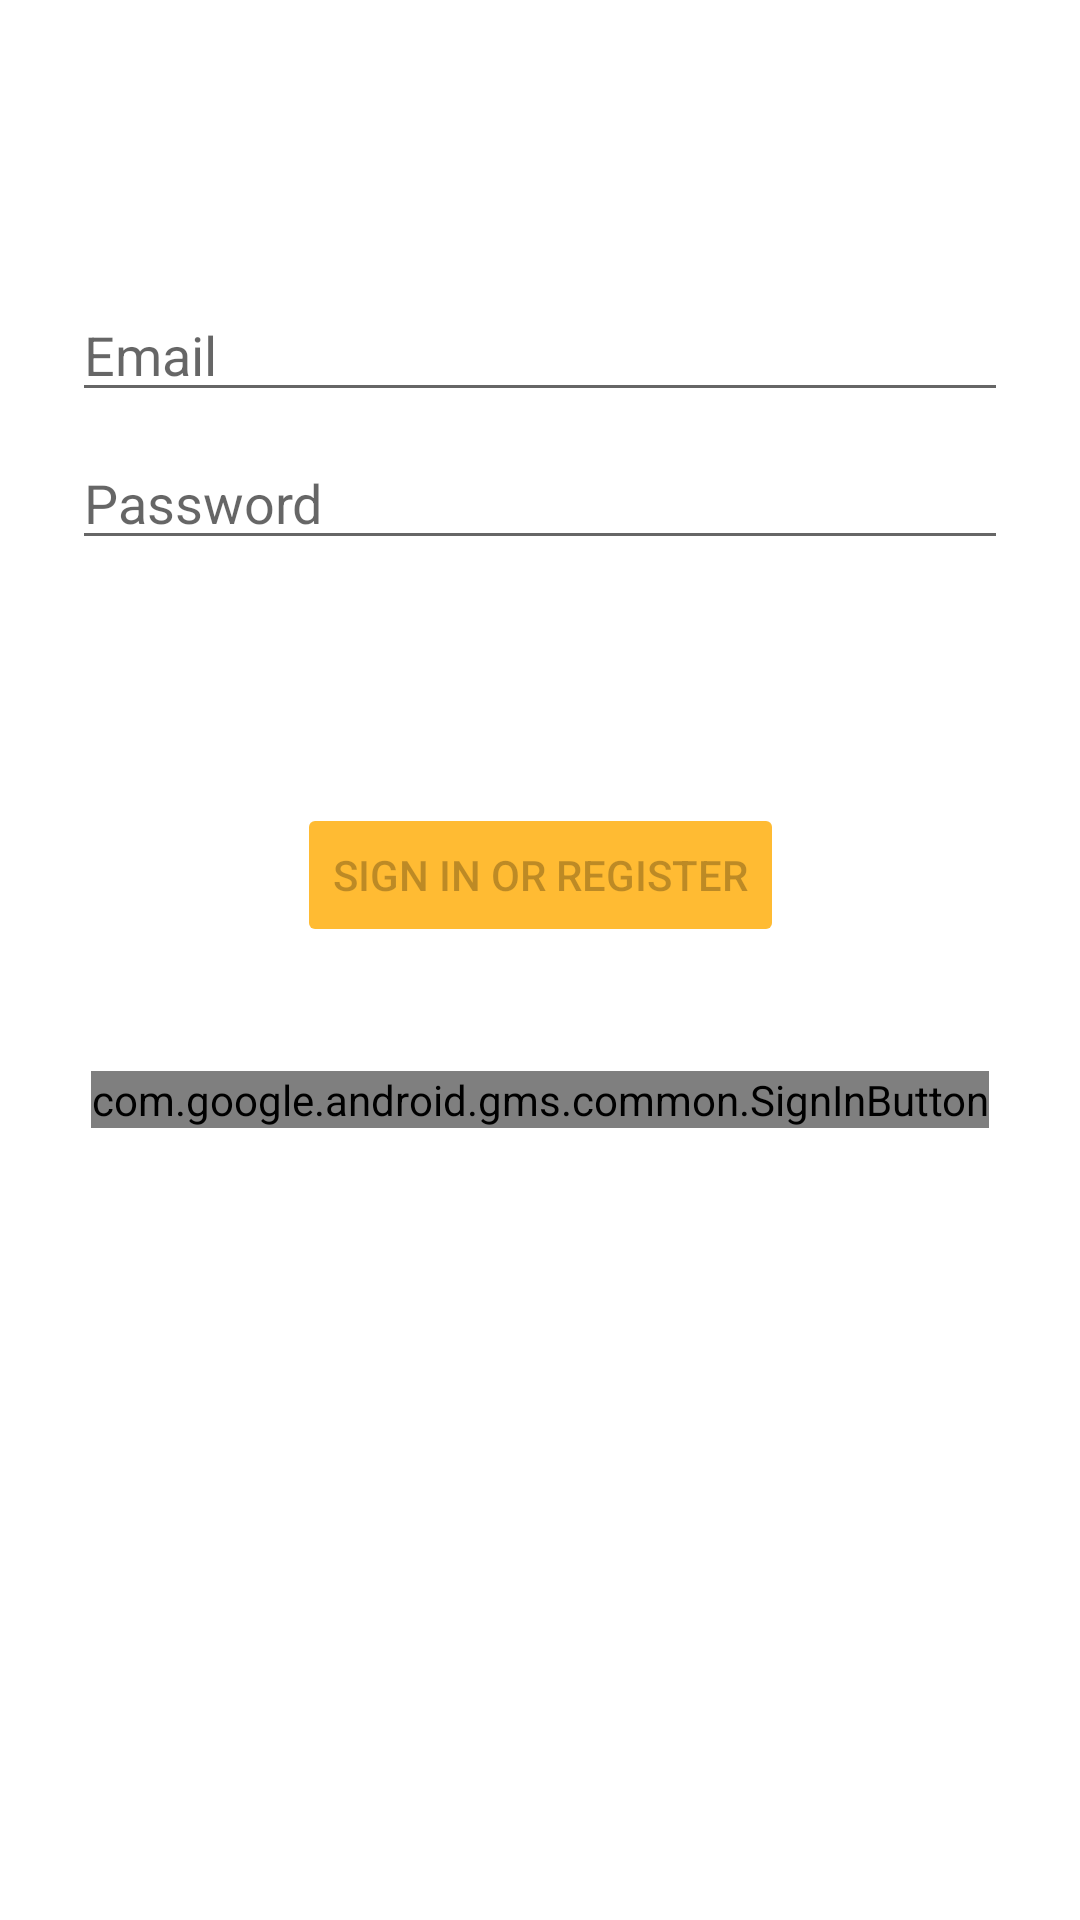

Write the Android layout XML for this screen, with the resource values it uses.
<!-- AndroidManifest.xml: application theme Theme.Drawer -->
<!-- res/layout/fragment_login.xml -->
<?xml version="1.0" encoding="utf-8"?>
<androidx.constraintlayout.widget.ConstraintLayout xmlns:android="http://schemas.android.com/apk/res/android"
    xmlns:app="http://schemas.android.com/apk/res-auto"
    xmlns:tools="http://schemas.android.com/tools"
    android:id="@+id/container"
    android:layout_width="match_parent"
    android:layout_height="match_parent"
    android:paddingLeft="@dimen/fragment_horizontal_margin"
    android:paddingTop="@dimen/fragment_vertical_margin"
    android:paddingRight="@dimen/fragment_horizontal_margin"
    android:paddingBottom="@dimen/fragment_vertical_margin"
    tools:context=".ui.login.LoginFragment">

    <EditText
        android:id="@+id/username"
        android:layout_width="0dp"
        android:layout_height="wrap_content"
        android:layout_marginStart="24dp"
        android:layout_marginTop="96dp"
        android:layout_marginEnd="24dp"
        android:hint="@string/prompt_email"
        android:inputType="textEmailAddress"
        android:selectAllOnFocus="true"
        app:layout_constraintEnd_toEndOf="parent"
        app:layout_constraintStart_toStartOf="parent"
        app:layout_constraintTop_toTopOf="parent" />

    <EditText
        android:id="@+id/password"
        android:layout_width="0dp"
        android:layout_height="wrap_content"
        android:layout_marginStart="24dp"
        android:layout_marginTop="8dp"
        android:layout_marginEnd="24dp"
        android:hint="@string/prompt_password"
        android:imeActionLabel="@string/action_sign_in_short"
        android:imeOptions="actionDone"
        android:inputType="textPassword"
        android:selectAllOnFocus="true"
        app:layout_constraintEnd_toEndOf="parent"
        app:layout_constraintStart_toStartOf="parent"
        app:layout_constraintTop_toBottomOf="@+id/username" />

    <Button
        android:id="@+id/login"
        android:layout_width="wrap_content"
        android:layout_height="wrap_content"
        android:layout_gravity="start"
        android:layout_marginStart="48dp"
        android:layout_marginTop="16dp"
        android:layout_marginEnd="48dp"
        android:layout_marginBottom="64dp"
        android:enabled="false"
        android:text="@string/action_sign_in"
        app:backgroundTint="@color/orange_light"
        app:layout_constraintBottom_toBottomOf="parent"
        app:layout_constraintEnd_toEndOf="parent"
        app:layout_constraintStart_toStartOf="parent"
        app:layout_constraintTop_toBottomOf="@+id/password"
        app:layout_constraintVertical_bias="0.2" />

    <com.google.android.gms.common.SignInButton
        android:id="@+id/googleSignIn"
        android:layout_width="wrap_content"
        android:layout_height="wrap_content"
        app:layout_constraintBottom_toBottomOf="parent"
        app:layout_constraintEnd_toEndOf="parent"
        app:layout_constraintStart_toStartOf="parent"
        app:layout_constraintTop_toBottomOf="@+id/login"
        app:layout_constraintVertical_bias="0.135" />
</androidx.constraintlayout.widget.ConstraintLayout>
<!-- resources referenced by this layout -->
<resources>
  <color name="orange_light">#FFFFBB33</color>
  <string name="action_sign_in">Sign in or register</string>
  <string name="action_sign_in_short">Sign in</string>
  <string name="prompt_email">Email</string>
  <string name="prompt_password">Password</string>
  <style name="Theme.Drawer" parent="Theme.MaterialComponents.DayNight.DarkActionBar">
          
          <item name="colorPrimary">@color/purple_700</item>
          <item name="colorPrimaryVariant">@color/purple_500</item>
          <item name="colorOnPrimary">@color/white</item>
          
          <item name="colorSecondary">@color/purple_700</item>
          <item name="colorSecondaryVariant">@color/purple_500</item>
          <item name="colorOnSecondary">@color/black</item>
          
          <item name="android:statusBarColor" tools:targetApi="l">?attr/colorPrimaryVariant</item>
          
      </style>
  <color name="purple_700">#8370AD</color>
  <color name="purple_500">#614A92</color>
  <color name="white">#FFFFFFFF</color>
  <color name="black">#FF000000</color>
</resources>
